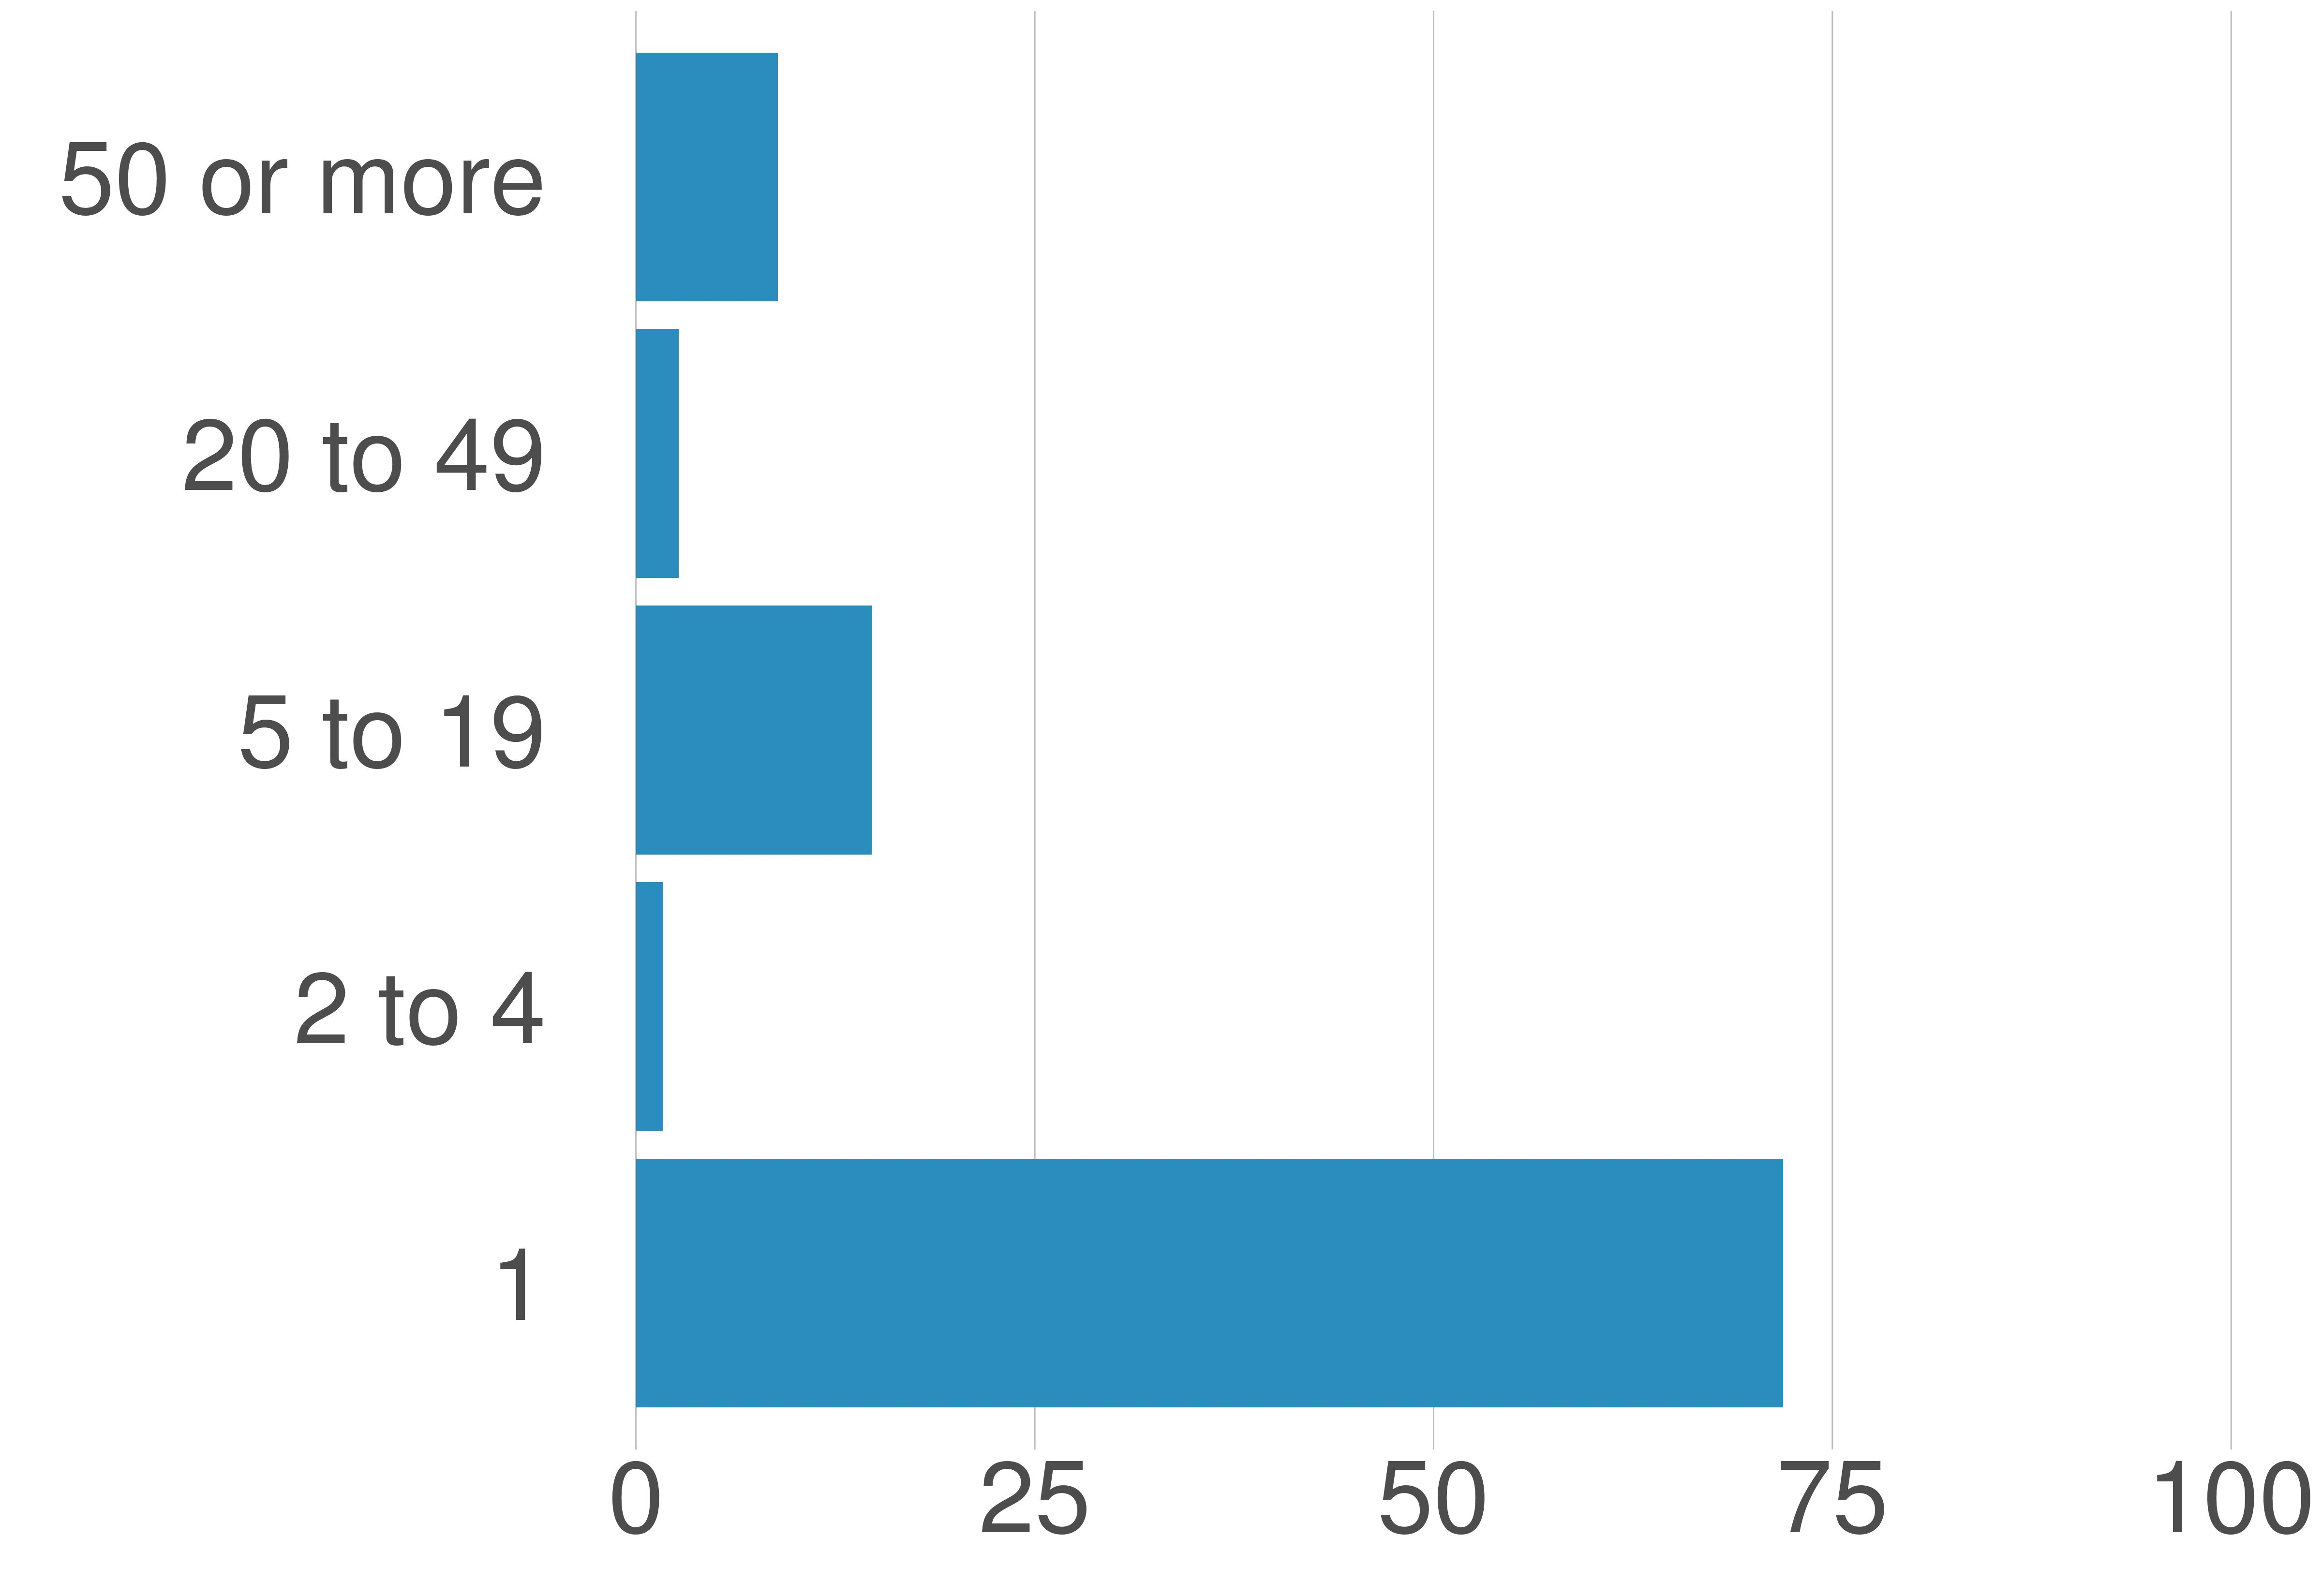

Source data for this figure (header and first rows):
STATE_FIPS, value, county_code, variable, value, value_prop
51, Fairfax County, 059, 1, 281271, 71.91
51, Fairfax County, 059, 2 to 4, 6595, 1.69
51, Fairfax County, 059, 5 to 19, 57960, 14.82
51, Fairfax County, 059, 20 to 49, 10519, 2.69
51, Fairfax County, 059, 50 or more, 34799, 8.9
